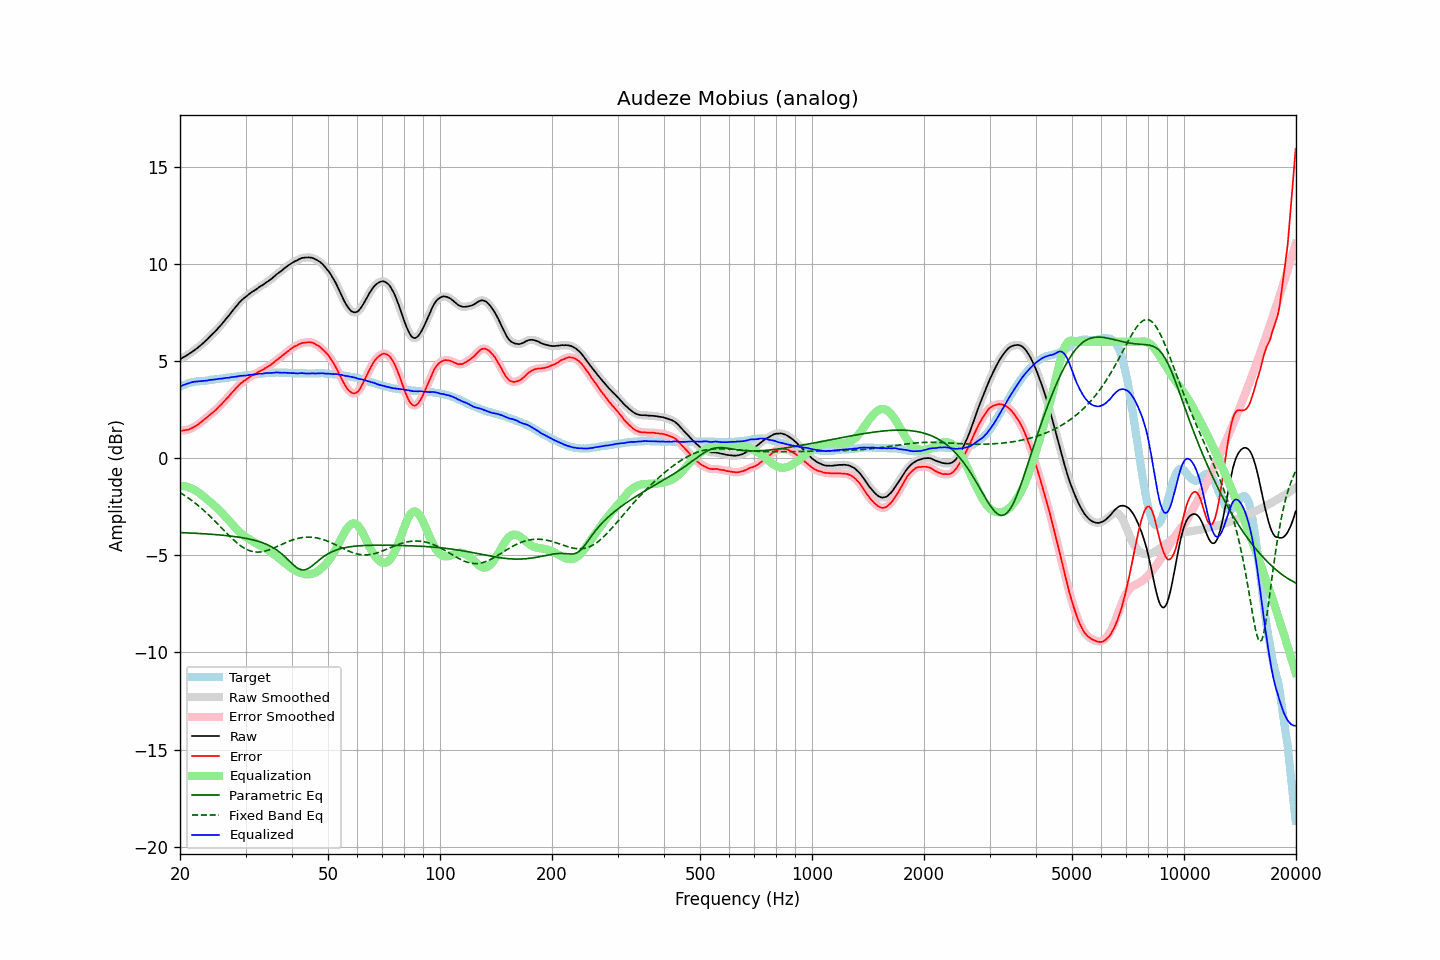

Data behind this chart, as committed beside it:
frequency, raw, error, smoothed, error_smoothed, equalization, parametric_eq, fixed_band_eq, equalized_raw, equalized_smoothed, target
20.00, 5.11, 1.42, 5.11, 1.42, -1.42, -3.82, -1.76, 3.69, 3.69, 3.69
20.20, 5.15, 1.42, 5.15, 1.42, -1.42, -3.83, -1.81, 3.73, 3.73, 3.73
20.40, 5.20, 1.43, 5.20, 1.43, -1.43, -3.83, -1.87, 3.77, 3.77, 3.77
20.61, 5.24, 1.45, 5.24, 1.44, -1.44, -3.84, -1.92, 3.80, 3.80, 3.79
20.81, 5.29, 1.46, 5.29, 1.46, -1.46, -3.84, -1.98, 3.83, 3.83, 3.83
21.02, 5.34, 1.47, 5.34, 1.48, -1.48, -3.84, -2.03, 3.86, 3.86, 3.87
21.23, 5.39, 1.50, 5.39, 1.50, -1.51, -3.85, -2.09, 3.88, 3.88, 3.89
21.44, 5.45, 1.54, 5.45, 1.54, -1.54, -3.85, -2.15, 3.91, 3.91, 3.91
21.66, 5.51, 1.58, 5.51, 1.58, -1.58, -3.86, -2.21, 3.93, 3.93, 3.93
21.87, 5.57, 1.63, 5.57, 1.63, -1.63, -3.86, -2.28, 3.95, 3.94, 3.94
22.09, 5.63, 1.67, 5.63, 1.68, -1.68, -3.86, -2.34, 3.95, 3.95, 3.96
22.31, 5.69, 1.72, 5.69, 1.73, -1.73, -3.87, -2.41, 3.96, 3.96, 3.97
22.54, 5.76, 1.79, 5.76, 1.79, -1.79, -3.87, -2.48, 3.97, 3.97, 3.97
22.76, 5.83, 1.86, 5.83, 1.86, -1.86, -3.88, -2.55, 3.97, 3.97, 3.98
22.99, 5.90, 1.93, 5.90, 1.93, -1.92, -3.88, -2.62, 3.98, 3.98, 3.98
23.22, 5.98, 2.00, 5.98, 1.99, -1.99, -3.89, -2.70, 3.99, 3.99, 3.99
23.45, 6.05, 2.06, 6.05, 2.06, -2.05, -3.89, -2.77, 4.00, 4.00, 3.99
23.69, 6.13, 2.13, 6.13, 2.13, -2.12, -3.90, -2.85, 4.01, 4.01, 4.00
23.92, 6.22, 2.20, 6.22, 2.19, -2.19, -3.90, -2.93, 4.03, 4.03, 4.02
24.16, 6.30, 2.26, 6.30, 2.26, -2.26, -3.91, -3.01, 4.04, 4.04, 4.04
24.40, 6.38, 2.33, 6.38, 2.33, -2.33, -3.92, -3.09, 4.05, 4.05, 4.05
24.65, 6.46, 2.41, 6.46, 2.40, -2.40, -3.92, -3.18, 4.06, 4.06, 4.05
24.89, 6.54, 2.47, 6.55, 2.48, -2.48, -3.93, -3.26, 4.06, 4.07, 4.07
25.14, 6.63, 2.55, 6.63, 2.56, -2.56, -3.94, -3.34, 4.07, 4.08, 4.08
25.39, 6.73, 2.64, 6.73, 2.64, -2.64, -3.94, -3.43, 4.09, 4.09, 4.09
25.65, 6.82, 2.72, 6.82, 2.72, -2.72, -3.95, -3.51, 4.10, 4.10, 4.10
25.91, 6.91, 2.80, 6.91, 2.81, -2.81, -3.96, -3.60, 4.10, 4.11, 4.11
26.16, 7.01, 2.89, 7.01, 2.90, -2.89, -3.97, -3.69, 4.12, 4.12, 4.12
26.43, 7.12, 2.99, 7.11, 2.98, -2.98, -3.97, -3.77, 4.14, 4.13, 4.13
26.69, 7.22, 3.07, 7.22, 3.07, -3.07, -3.98, -3.86, 4.15, 4.14, 4.15
26.96, 7.31, 3.15, 7.32, 3.16, -3.16, -3.99, -3.94, 4.15, 4.15, 4.16
27.23, 7.42, 3.25, 7.42, 3.25, -3.26, -4.00, -4.02, 4.16, 4.16, 4.16
27.50, 7.53, 3.35, 7.53, 3.35, -3.35, -4.01, -4.10, 4.18, 4.17, 4.18
27.77, 7.63, 3.45, 7.63, 3.44, -3.44, -4.02, -4.18, 4.19, 4.19, 4.18
28.05, 7.73, 3.53, 7.73, 3.53, -3.54, -4.03, -4.26, 4.20, 4.20, 4.20
28.33, 7.83, 3.63, 7.83, 3.63, -3.62, -4.04, -4.33, 4.21, 4.21, 4.20
28.62, 7.93, 3.71, 7.93, 3.71, -3.71, -4.05, -4.40, 4.22, 4.22, 4.22
28.90, 8.03, 3.80, 8.03, 3.80, -3.79, -4.07, -4.46, 4.24, 4.24, 4.23
29.19, 8.11, 3.87, 8.11, 3.87, -3.86, -4.08, -4.52, 4.25, 4.25, 4.24
29.48, 8.19, 3.93, 8.19, 3.94, -3.93, -4.09, -4.58, 4.26, 4.26, 4.26
29.78, 8.26, 3.99, 8.26, 3.99, -4.00, -4.11, -4.63, 4.26, 4.26, 4.27
30.08, 8.32, 4.05, 8.33, 4.05, -4.06, -4.12, -4.67, 4.26, 4.27, 4.27
30.38, 8.39, 4.11, 8.39, 4.11, -4.11, -4.14, -4.71, 4.28, 4.28, 4.28
30.68, 8.46, 4.17, 8.46, 4.17, -4.16, -4.16, -4.75, 4.30, 4.29, 4.29
30.99, 8.52, 4.22, 8.52, 4.22, -4.21, -4.18, -4.78, 4.31, 4.31, 4.30
31.30, 8.58, 4.27, 8.58, 4.27, -4.26, -4.19, -4.80, 4.32, 4.31, 4.31
31.61, 8.63, 4.30, 8.63, 4.31, -4.31, -4.21, -4.82, 4.32, 4.32, 4.33
31.93, 8.68, 4.35, 8.69, 4.36, -4.36, -4.24, -4.82, 4.32, 4.33, 4.33
32.24, 8.74, 4.41, 8.75, 4.41, -4.41, -4.26, -4.83, 4.33, 4.34, 4.34
32.57, 8.81, 4.47, 8.80, 4.46, -4.45, -4.29, -4.83, 4.36, 4.35, 4.34
32.89, 8.86, 4.50, 8.86, 4.50, -4.50, -4.31, -4.82, 4.36, 4.36, 4.36
33.22, 8.90, 4.54, 8.91, 4.54, -4.54, -4.34, -4.81, 4.36, 4.37, 4.36
33.55, 8.96, 4.58, 8.96, 4.59, -4.59, -4.37, -4.80, 4.37, 4.37, 4.38
33.89, 9.02, 4.64, 9.02, 4.64, -4.64, -4.40, -4.78, 4.38, 4.38, 4.38
34.23, 9.08, 4.69, 9.08, 4.69, -4.69, -4.44, -4.75, 4.39, 4.39, 4.39
34.57, 9.13, 4.74, 9.13, 4.74, -4.74, -4.48, -4.73, 4.39, 4.39, 4.39
34.92, 9.19, 4.79, 9.19, 4.79, -4.80, -4.52, -4.70, 4.39, 4.39, 4.40
35.27, 9.25, 4.84, 9.25, 4.85, -4.85, -4.56, -4.66, 4.40, 4.40, 4.41
35.62, 9.32, 4.91, 9.32, 4.91, -4.92, -4.61, -4.63, 4.40, 4.41, 4.41
35.97, 9.39, 4.99, 9.39, 4.98, -4.98, -4.66, -4.59, 4.41, 4.41, 4.40
... 635 more rows
